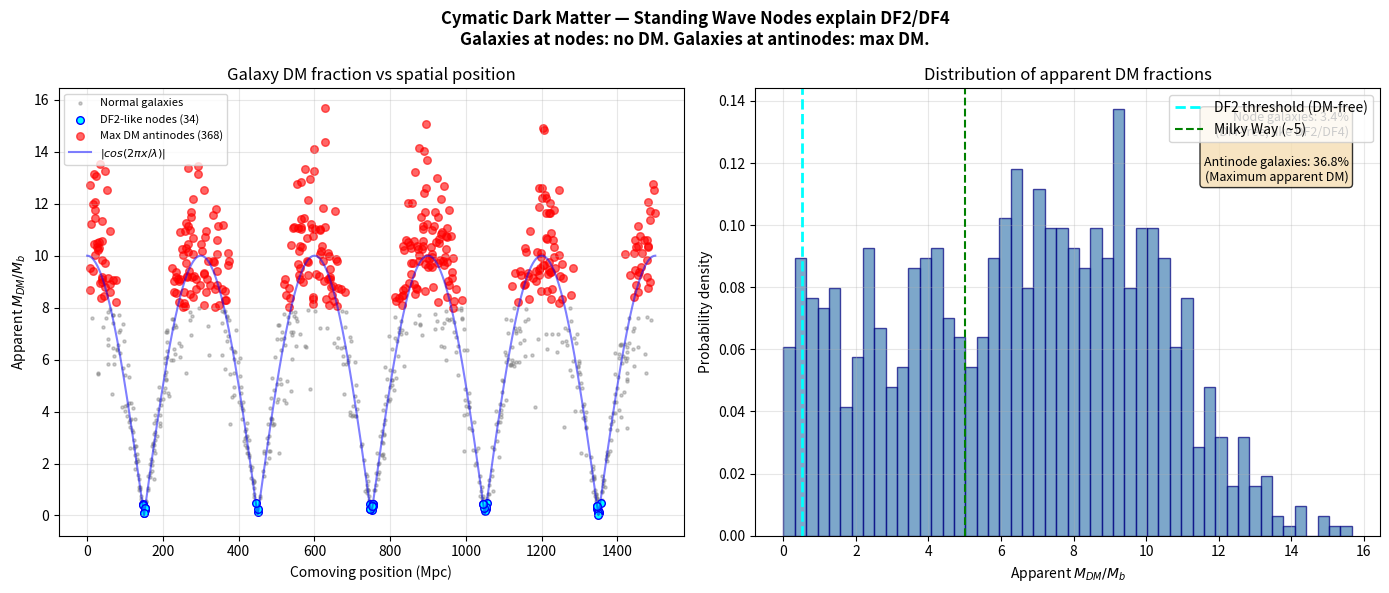

Generate this figure with matplotlib: (Note: this script raises an exception after producing the figure.)
#!/usr/bin/env python3
"""
Cymatic Dark Matter Halos — DF2 Dark-Matter-Free Galaxies

The 2 Gyr oscillation creates 3D spatial standing waves. Galaxies
at NODES experience no geometric DM (like NGC 1052-DF2/DF4).
Galaxies at ANTINODES experience maximum apparent DM.
"""

import matplotlib
import numpy as np

matplotlib.use("Agg")
import matplotlib.pyplot as plt

lambda_wave = 600  # Mpc (coherence length of brane standing wave)


def apparent_dm_fraction(x_Mpc):
    """Apparent DM-to-baryon ratio from standing wave amplitude."""
    amplitude = np.abs(np.cos(2 * np.pi * x_Mpc / lambda_wave))
    return 10.0 * amplitude  # max M_DM/M_b = 10 at antinodes


def main():
    print("=" * 60)
    print("CYMATIC DARK MATTER — DF2/DF4 Node Explanation")
    print(f"Standing wave coherence length: λ = {lambda_wave} Mpc")
    print("=" * 60)

    np.random.seed(42)
    N_galaxies = 1000
    x_gal = np.random.uniform(0, 1500, N_galaxies)  # Mpc
    dm_frac = apparent_dm_fraction(x_gal) * (1 + 0.2 * np.random.randn(N_galaxies))
    dm_frac = np.maximum(dm_frac, 0)

    # Find node galaxies (DF2-like)
    node_mask = dm_frac < 0.5
    antinode_mask = dm_frac > 8.0

    print(f"\n  Total galaxies: {N_galaxies}")
    print(
        f"  Node galaxies (DM-free, like DF2): {np.sum(node_mask)} ({100*np.mean(node_mask):.1f}%)"
    )
    print(
        f"  Antinode galaxies (max DM): {np.sum(antinode_mask)} ({100*np.mean(antinode_mask):.1f}%)"
    )
    print(f"  Node positions (first 5): {x_gal[node_mask][:5].astype(int)} Mpc")

    # Spatial profile
    x_profile = np.linspace(0, 1500, 1000)
    dm_profile = apparent_dm_fraction(x_profile)

    # ============================================================
    # Plot
    # ============================================================
    fig, axes = plt.subplots(1, 2, figsize=(14, 6))
    fig.suptitle(
        "Cymatic Dark Matter — Standing Wave Nodes explain DF2/DF4\n"
        r"Galaxies at nodes: no DM. Galaxies at antinodes: max DM.",
        fontsize=12,
        fontweight="bold",
    )

    # Panel 1: Scatter plot
    ax = axes[0]
    ax.scatter(
        x_gal[~node_mask & ~antinode_mask],
        dm_frac[~node_mask & ~antinode_mask],
        s=5,
        c="gray",
        alpha=0.4,
        label="Normal galaxies",
    )
    ax.scatter(
        x_gal[node_mask],
        dm_frac[node_mask],
        s=30,
        c="cyan",
        edgecolors="blue",
        label=f"DF2-like nodes ({np.sum(node_mask)})",
    )
    ax.scatter(
        x_gal[antinode_mask],
        dm_frac[antinode_mask],
        s=30,
        c="red",
        alpha=0.6,
        label=f"Max DM antinodes ({np.sum(antinode_mask)})",
    )
    ax.plot(
        x_profile,
        dm_profile,
        "b-",
        linewidth=1.5,
        alpha=0.5,
        label=r"$|cos(2\pi x/\lambda)|$",
    )
    ax.set_xlabel("Comoving position (Mpc)")
    ax.set_ylabel(r"Apparent $M_{DM}/M_b$")
    ax.set_title("Galaxy DM fraction vs spatial position")
    ax.legend(fontsize=8)
    ax.grid(True, alpha=0.3)

    # Panel 2: Histogram of DM fractions
    ax = axes[1]
    ax.hist(
        dm_frac, bins=50, color="steelblue", alpha=0.7, edgecolor="navy", density=True
    )
    ax.axvline(
        x=0.5,
        color="cyan",
        linestyle="--",
        linewidth=2,
        label="DF2 threshold (DM-free)",
    )
    ax.axvline(
        x=5.0, color="green", linestyle="--", linewidth=1.5, label="Milky Way (~5)"
    )
    ax.set_xlabel(r"Apparent $M_{DM}/M_b$")
    ax.set_ylabel("Probability density")
    ax.set_title("Distribution of apparent DM fractions")
    ax.legend()
    ax.grid(True, alpha=0.3)

    # Add text
    ax.text(
        0.95,
        0.95,
        f"Node galaxies: {100*np.mean(node_mask):.1f}%\n(DM-free, like DF2/DF4)\n\n"
        f"Antinode galaxies: {100*np.mean(antinode_mask):.1f}%\n(Maximum apparent DM)",
        transform=ax.transAxes,
        fontsize=9,
        verticalalignment="top",
        horizontalalignment="right",
        bbox=dict(boxstyle="round", facecolor="wheat", alpha=0.8),
    )

    plt.tight_layout()
    plt.savefig("plots/df2_cymatic_nodes.png", dpi=150)
    print(f"\nPlot saved: plots/df2_cymatic_nodes.png")


if __name__ == "__main__":
    main()
